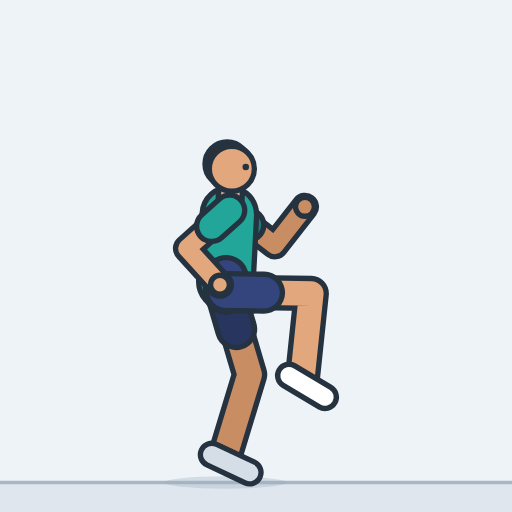
t = 0.00 s
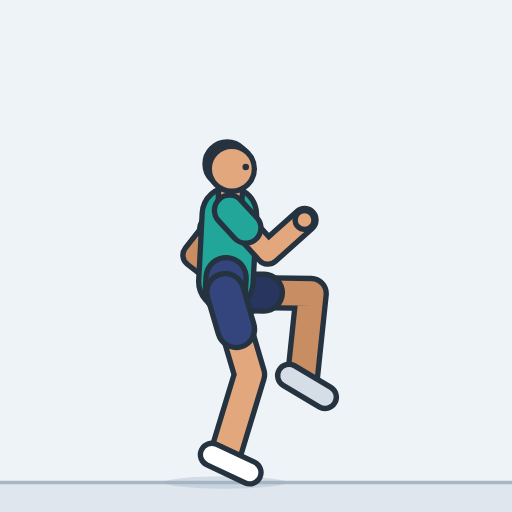
t = 0.40 s
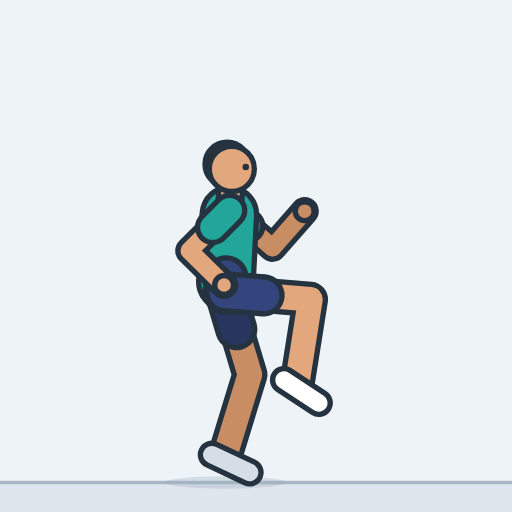
t = 0.79 s
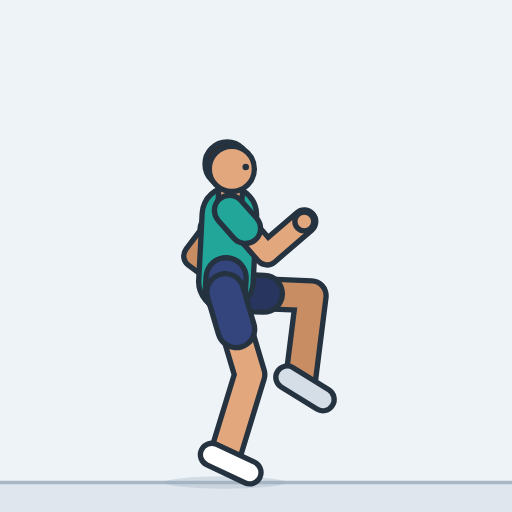
t = 1.21 s
t = 1.60 s: frame unchanged from t = 0.00 s, image omitted
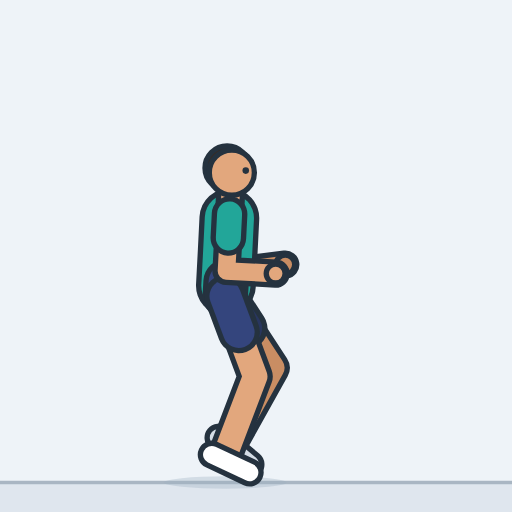
t = 1.84 s

The animated SVG that drew these frames (rendered in a browser with its animation timeline set to each time). Animation: 20 SMIL elements (animate=20); one cycle of 2.40 s, repeats indefinitely.

<svg xmlns="http://www.w3.org/2000/svg" width="260" height="260" viewBox="-108.4 -235.6 250 250" role="img" aria-label="High knees"><style>.s{display:none}@media (prefers-reduced-motion:reduce){.a{display:none}.s{display:inline}}polyline{fill:none;stroke-linecap:round;stroke-linejoin:round}</style><rect x="-108.4" y="-235.6" width="250" height="250" fill="#eef3f8"/><g class="a"><rect x="-108.4" y="0" width="250" height="14.4" fill="#dfe6ee"/><line x1="-108.4" y1="0" x2="141.6" y2="0" stroke="#a9b6c3" stroke-width="1.6"/><ellipse cx="1.6" cy="0" rx="30" ry="3" fill="#9fb0c0" opacity="0.35"></ellipse><defs><polyline id="aarmL" points="3.7,-132.9 25.8,-115.8 40.5,-134.6"><animate attributeName="points" dur="2.4s" repeatCount="indefinite" values="3.7,-132.9 25.8,-115.8 40.5,-134.6;3.7,-132.7 24.4,-114 40.6,-131.6;3.7,-132.1 20.3,-109.7 39.6,-123.9;3.7,-131.3 14.4,-105.6 36.6,-114.7;3.7,-130.7 9.2,-103.4 32.7,-108;3.7,-130.4 7.1,-102.8 30.9,-105.7;3.7,-131.1 7.1,-103.4 30.9,-106.4;3.7,-131.9 7.1,-104.3 30.9,-107.2;3.7,-132.1 3,-104.3 27,-103.7;3.7,-132.7 -8.2,-107.5 13.5,-97.3;3.7,-132.9 -13.5,-111 5.4,-96.3;3.7,-132.7 -11.8,-109.5 8.1,-96.3;3.7,-132.1 -7,-106.3 15.2,-97.2;3.7,-131.3 -0.5,-103.8 23.3,-100.2;3.7,-130.7 5,-102.9 29,-104;3.7,-130.4 7.1,-102.8 30.9,-105.7;3.7,-131.1 7.1,-103.4 30.9,-106.4;3.7,-131.9 7.1,-104.3 30.9,-107.2;3.7,-132.1 11.2,-105.3 34.3,-111.7;3.7,-132.7 21.4,-111.1 40,-126.2;3.7,-132.9 25.8,-115.8 40.5,-134.6;3.7,-132.7 24.4,-114 40.6,-131.6;3.7,-132.1 20.3,-109.7 39.6,-123.9;3.7,-131.3 14.4,-105.6 36.6,-114.7;3.7,-130.7 9.2,-103.4 32.7,-108;3.7,-130.4 7.1,-102.8 30.9,-105.7;3.7,-131.1 7.1,-103.4 30.9,-106.4;3.7,-131.9 7.1,-104.3 30.9,-107.2;3.7,-132.1 3,-104.3 27,-103.7;3.7,-132.7 -8.2,-107.5 13.5,-97.3;3.7,-132.9 -13.5,-111 5.4,-96.3;3.7,-132.7 -11.8,-109.5 8.1,-96.3;3.7,-132.1 -7,-106.3 15.2,-97.2;3.7,-131.3 -0.5,-103.8 23.3,-100.2;3.7,-130.7 5,-102.9 29,-104;3.7,-130.4 7.1,-102.8 30.9,-105.7;3.7,-131.1 7.1,-103.4 30.9,-106.4;3.7,-131.9 7.1,-104.3 30.9,-107.2;3.7,-132.1 11.2,-105.3 34.3,-111.7;3.7,-132.7 21.4,-111.1 40,-126.2;3.7,-132.9 25.8,-115.8 40.5,-134.6;3.7,-132.7 24.4,-114 40.6,-131.6;3.7,-132.1 20.3,-109.7 39.6,-123.9;3.7,-131.3 14.4,-105.6 36.6,-114.7;3.7,-130.7 9.2,-103.4 32.7,-108;3.7,-130.4 7.1,-102.8 30.9,-105.7;3.7,-131.1 7.1,-103.4 30.9,-106.4;3.7,-131.9 7.1,-104.3 30.9,-107.2;3.7,-132.1 3,-104.3 27,-103.7;3.7,-132.7 -8.2,-107.5 13.5,-97.3;3.7,-132.9 -13.5,-111 5.4,-96.3;3.7,-132.7 -11.8,-109.5 8.1,-96.3;3.7,-132.1 -7,-106.3 15.2,-97.2;3.7,-131.3 -0.5,-103.8 23.3,-100.2;3.7,-130.7 5,-102.9 29,-104;3.7,-130.4 7.1,-102.8 30.9,-105.7;3.7,-131.1 7.1,-103.4 30.9,-106.4;3.7,-131.9 7.1,-104.3 30.9,-107.2;3.7,-132.1 11.2,-105.3 34.3,-111.7;3.7,-132.7 21.4,-111.1 40,-126.2;3.7,-132.9 25.8,-115.8 40.5,-134.6"/></polyline><polyline id="asleeveL" points="3.7,-132.9 13,-125.7"><animate attributeName="points" dur="2.4s" repeatCount="indefinite" values="3.7,-132.9 13,-125.7;3.7,-132.7 12.4,-124.8;3.7,-132.1 10.7,-122.7;3.7,-131.3 8.2,-120.5;3.7,-130.7 6,-119.2;3.7,-130.4 5.1,-118.8;3.7,-131.1 5.1,-119.5;3.7,-131.9 5.1,-120.3;3.7,-132.1 3.4,-120.4;3.7,-132.7 -1.3,-122.1;3.7,-132.9 -3.5,-123.7;3.7,-132.7 -2.8,-123;3.7,-132.1 -0.8,-121.3;3.7,-131.3 1.9,-119.7;3.7,-130.7 4.3,-119;3.7,-130.4 5.1,-118.8;3.7,-131.1 5.1,-119.5;3.7,-131.9 5.1,-120.3;3.7,-132.1 6.8,-120.9;3.7,-132.7 11.1,-123.6;3.7,-132.9 13,-125.7;3.7,-132.7 12.4,-124.8;3.7,-132.1 10.7,-122.7;3.7,-131.3 8.2,-120.5;3.7,-130.7 6,-119.2;3.7,-130.4 5.1,-118.8;3.7,-131.1 5.1,-119.5;3.7,-131.9 5.1,-120.3;3.7,-132.1 3.4,-120.4;3.7,-132.7 -1.3,-122.1;3.7,-132.9 -3.5,-123.7;3.7,-132.7 -2.8,-123;3.7,-132.1 -0.8,-121.3;3.7,-131.3 1.9,-119.7;3.7,-130.7 4.3,-119;3.7,-130.4 5.1,-118.8;3.7,-131.1 5.1,-119.5;3.7,-131.9 5.1,-120.3;3.7,-132.1 6.8,-120.9;3.7,-132.7 11.1,-123.6;3.7,-132.9 13,-125.7;3.7,-132.7 12.4,-124.8;3.7,-132.1 10.7,-122.7;3.7,-131.3 8.2,-120.5;3.7,-130.7 6,-119.2;3.7,-130.4 5.1,-118.8;3.7,-131.1 5.1,-119.5;3.7,-131.9 5.1,-120.3;3.7,-132.1 3.4,-120.4;3.7,-132.7 -1.3,-122.1;3.7,-132.9 -3.5,-123.7;3.7,-132.7 -2.8,-123;3.7,-132.1 -0.8,-121.3;3.7,-131.3 1.9,-119.7;3.7,-130.7 4.3,-119;3.7,-130.4 5.1,-118.8;3.7,-131.1 5.1,-119.5;3.7,-131.9 5.1,-120.3;3.7,-132.1 6.8,-120.9;3.7,-132.7 11.1,-123.6;3.7,-132.9 13,-125.7"/></polyline><circle id="ahandL" r="4.6" cx="40.5" cy="-134.6"><animate attributeName="cx" dur="2.4s" repeatCount="indefinite" values="40.5;40.6;39.6;36.6;32.7;30.9;30.9;30.9;27;13.5;5.4;8.1;15.2;23.3;29;30.9;30.9;30.9;34.3;40;40.5;40.6;39.6;36.6;32.7;30.9;30.9;30.9;27;13.5;5.4;8.1;15.2;23.3;29;30.9;30.9;30.9;34.3;40;40.5;40.6;39.6;36.6;32.7;30.9;30.9;30.9;27;13.5;5.4;8.1;15.2;23.3;29;30.9;30.9;30.9;34.3;40;40.5"/><animate attributeName="cy" dur="2.4s" repeatCount="indefinite" values="-134.6;-131.6;-123.9;-114.7;-108;-105.7;-106.4;-107.2;-103.7;-97.3;-96.3;-96.3;-97.2;-100.2;-104;-105.7;-106.4;-107.2;-111.7;-126.2;-134.6;-131.6;-123.9;-114.7;-108;-105.7;-106.4;-107.2;-103.7;-97.3;-96.3;-96.3;-97.2;-100.2;-104;-105.7;-106.4;-107.2;-111.7;-126.2;-134.6;-131.6;-123.9;-114.7;-108;-105.7;-106.4;-107.2;-103.7;-97.3;-96.3;-96.3;-97.2;-100.2;-104;-105.7;-106.4;-107.2;-111.7;-126.2;-134.6"/></circle><polyline id="alegL" points="1.6,-93 13.5,-52.7 1.6,-13.5"><animate attributeName="points" dur="2.4s" repeatCount="indefinite" values="1.6,-93 13.5,-52.7 1.6,-13.5;1.6,-92.8 13.9,-52.6 1.6,-13.5;1.6,-92.1 14.8,-52.3 1.6,-13.5;1.6,-91.4 15.9,-51.9 1.6,-13.5;1.6,-90.7 16.8,-51.6 1.6,-13.5;1.6,-90.5 17.1,-51.5 1.6,-13.5;1.6,-91.1 24.5,-56 4.6,-20.2;1.6,-92 30.9,-61.9 9.4,-27;1.6,-92.2 27,-58.8 8.2,-22.4;1.6,-92.7 35.9,-68.5 26.3,-28.6;1.6,-93 43.6,-92.3 39.3,-51.5;1.6,-92.8 43.3,-87.9 35.7,-47.7;1.6,-92.1 40.5,-76.3 26.3,-37.8;1.6,-91.4 32.5,-62.9 14.6,-26.1;1.6,-90.7 22.3,-54.2 5.2,-16.9;1.6,-90.5 17.1,-51.5 1.6,-13.5;1.6,-91.1 16.2,-51.8 1.6,-13.5;1.6,-92 15.1,-52.2 1.6,-13.5;1.6,-92.2 14.8,-52.3 1.6,-13.5;1.6,-92.7 13.9,-52.6 1.6,-13.5;1.6,-93 13.5,-52.7 1.6,-13.5;1.6,-92.8 13.9,-52.6 1.6,-13.5;1.6,-92.1 14.8,-52.3 1.6,-13.5;1.6,-91.4 15.9,-51.9 1.6,-13.5;1.6,-90.7 16.8,-51.6 1.6,-13.5;1.6,-90.5 17.1,-51.5 1.6,-13.5;1.6,-91.1 24.5,-56 4.6,-20.2;1.6,-92 30.9,-61.9 9.4,-27;1.6,-92.2 27,-58.8 8.2,-22.4;1.6,-92.7 35.9,-68.5 26.3,-28.6;1.6,-93 43.6,-92.3 39.3,-51.5;1.6,-92.8 43.3,-87.9 35.7,-47.7;1.6,-92.1 40.5,-76.3 26.3,-37.8;1.6,-91.4 32.5,-62.9 14.6,-26.1;1.6,-90.7 22.3,-54.2 5.2,-16.9;1.6,-90.5 17.1,-51.5 1.6,-13.5;1.6,-91.1 16.2,-51.8 1.6,-13.5;1.6,-92 15.1,-52.2 1.6,-13.5;1.6,-92.2 14.8,-52.3 1.6,-13.5;1.6,-92.7 13.9,-52.6 1.6,-13.5;1.6,-93 13.5,-52.7 1.6,-13.5;1.6,-92.8 13.9,-52.6 1.6,-13.5;1.6,-92.1 14.8,-52.3 1.6,-13.5;1.6,-91.4 15.9,-51.9 1.6,-13.5;1.6,-90.7 16.8,-51.6 1.6,-13.5;1.6,-90.5 17.1,-51.5 1.6,-13.5;1.6,-91.1 24.5,-56 4.6,-20.2;1.6,-92 30.9,-61.9 9.4,-27;1.6,-92.2 27,-58.8 8.2,-22.4;1.6,-92.7 35.9,-68.5 26.3,-28.6;1.6,-93 43.6,-92.3 39.3,-51.5;1.6,-92.8 43.3,-87.9 35.7,-47.7;1.6,-92.1 40.5,-76.3 26.3,-37.8;1.6,-91.4 32.5,-62.9 14.6,-26.1;1.6,-90.7 22.3,-54.2 5.2,-16.9;1.6,-90.5 17.1,-51.5 1.6,-13.5;1.6,-91.1 16.2,-51.8 1.6,-13.5;1.6,-92 15.1,-52.2 1.6,-13.5;1.6,-92.2 14.8,-52.3 1.6,-13.5;1.6,-92.7 13.9,-52.6 1.6,-13.5;1.6,-93 13.5,-52.7 1.6,-13.5"/></polyline><polyline id="ashortsL" points="1.6,-93 6.9,-74.9"><animate attributeName="points" dur="2.4s" repeatCount="indefinite" values="1.6,-93 6.9,-74.9;1.6,-92.8 7.1,-74.7;1.6,-92.1 7.6,-74.2;1.6,-91.4 8,-73.6;1.6,-90.7 8.4,-73.1;1.6,-90.5 8.6,-72.9;1.6,-91.1 11.9,-75.3;1.6,-92 14.8,-78.4;1.6,-92.2 13,-77.2;1.6,-92.7 17,-81.8;1.6,-93 20.5,-92.7;1.6,-92.8 20.4,-90.6;1.6,-92.1 19.1,-85;1.6,-91.4 15.5,-78.6;1.6,-90.7 10.9,-74.3;1.6,-90.5 8.6,-72.9;1.6,-91.1 8.2,-73.4;1.6,-92 7.7,-74.1;1.6,-92.2 7.5,-74.2;1.6,-92.7 7.2,-74.7;1.6,-93 6.9,-74.9;1.6,-92.8 7.1,-74.7;1.6,-92.1 7.6,-74.2;1.6,-91.4 8,-73.6;1.6,-90.7 8.4,-73.1;1.6,-90.5 8.6,-72.9;1.6,-91.1 11.9,-75.3;1.6,-92 14.8,-78.4;1.6,-92.2 13,-77.2;1.6,-92.7 17,-81.8;1.6,-93 20.5,-92.7;1.6,-92.8 20.4,-90.6;1.6,-92.1 19.1,-85;1.6,-91.4 15.5,-78.6;1.6,-90.7 10.9,-74.3;1.6,-90.5 8.6,-72.9;1.6,-91.1 8.2,-73.4;1.6,-92 7.7,-74.1;1.6,-92.2 7.5,-74.2;1.6,-92.7 7.2,-74.7;1.6,-93 6.9,-74.9;1.6,-92.8 7.1,-74.7;1.6,-92.1 7.6,-74.2;1.6,-91.4 8,-73.6;1.6,-90.7 8.4,-73.1;1.6,-90.5 8.6,-72.9;1.6,-91.1 11.9,-75.3;1.6,-92 14.8,-78.4;1.6,-92.2 13,-77.2;1.6,-92.7 17,-81.8;1.6,-93 20.5,-92.7;1.6,-92.8 20.4,-90.6;1.6,-92.1 19.1,-85;1.6,-91.4 15.5,-78.6;1.6,-90.7 10.9,-74.3;1.6,-90.5 8.6,-72.9;1.6,-91.1 8.2,-73.4;1.6,-92 7.7,-74.1;1.6,-92.2 7.5,-74.2;1.6,-92.7 7.2,-74.7;1.6,-93 6.9,-74.9"/></polyline><polyline id="afootL" points="-5,-13.6 13.5,-4.9"><animate attributeName="points" dur="2.4s" repeatCount="indefinite" values="-5,-13.6 13.5,-4.9;-5,-13.6 13.5,-4.9;-5,-13.6 13.5,-4.9;-5,-13.6 13.5,-4.9;-5,-13.6 13.5,-4.9;-5,-13.6 13.5,-4.9;-1.7,-21.9 13.9,-8.8;3.9,-30.8 14.4,-13.2;2.2,-25.2 15.5,-9.6;19.8,-29.5 37,-18.6;32.7,-52.2 50.3,-41.7;29.2,-48.8 46,-37.2;19.9,-39.4 35.9,-26.7;8.1,-27.1 25.1,-15.7;-1.4,-17.2 16.7,-7.9;-5,-13.6 13.5,-4.9;-5,-13.6 13.5,-4.9;-5,-13.6 13.5,-4.9;-5,-13.6 13.5,-4.9;-5,-13.6 13.5,-4.9;-5,-13.6 13.5,-4.9;-5,-13.6 13.5,-4.9;-5,-13.6 13.5,-4.9;-5,-13.6 13.5,-4.9;-5,-13.6 13.5,-4.9;-5,-13.6 13.5,-4.9;-1.7,-21.9 13.9,-8.8;3.9,-30.8 14.4,-13.2;2.2,-25.2 15.5,-9.6;19.8,-29.5 37,-18.6;32.7,-52.2 50.3,-41.7;29.2,-48.8 46,-37.2;19.9,-39.4 35.9,-26.7;8.1,-27.1 25.1,-15.7;-1.4,-17.2 16.7,-7.9;-5,-13.6 13.5,-4.9;-5,-13.6 13.5,-4.9;-5,-13.6 13.5,-4.9;-5,-13.6 13.5,-4.9;-5,-13.6 13.5,-4.9;-5,-13.6 13.5,-4.9;-5,-13.6 13.5,-4.9;-5,-13.6 13.5,-4.9;-5,-13.6 13.5,-4.9;-5,-13.6 13.5,-4.9;-5,-13.6 13.5,-4.9;-1.7,-21.9 13.9,-8.8;3.9,-30.8 14.4,-13.2;2.2,-25.2 15.5,-9.6;19.8,-29.5 37,-18.6;32.7,-52.2 50.3,-41.7;29.2,-48.8 46,-37.2;19.9,-39.4 35.9,-26.7;8.1,-27.1 25.1,-15.7;-1.4,-17.2 16.7,-7.9;-5,-13.6 13.5,-4.9;-5,-13.6 13.5,-4.9;-5,-13.6 13.5,-4.9;-5,-13.6 13.5,-4.9;-5,-13.6 13.5,-4.9;-5,-13.6 13.5,-4.9"/></polyline><polyline id="atorso" points="1.9,-98 2.8,-115 3.6,-130.9"><animate attributeName="points" dur="2.4s" repeatCount="indefinite" values="1.9,-98 2.8,-115 3.6,-130.9;1.9,-97.8 2.8,-114.7 3.6,-130.7;1.9,-97.1 2.8,-114.1 3.6,-130.1;1.9,-96.4 2.8,-113.3 3.6,-129.3;1.9,-95.7 2.8,-112.7 3.6,-128.7;1.9,-95.5 2.8,-112.5 3.6,-128.4;1.9,-96.1 2.8,-113.1 3.6,-129.1;1.9,-97 2.8,-113.9 3.6,-129.9;1.9,-97.2 2.8,-114.2 3.6,-130.1;1.9,-97.7 2.8,-114.7 3.6,-130.7;1.9,-98 2.8,-115 3.6,-130.9;1.9,-97.8 2.8,-114.7 3.6,-130.7;1.9,-97.1 2.8,-114.1 3.6,-130.1;1.9,-96.4 2.8,-113.3 3.6,-129.3;1.9,-95.7 2.8,-112.7 3.6,-128.7;1.9,-95.5 2.8,-112.5 3.6,-128.4;1.9,-96.1 2.8,-113.1 3.6,-129.1;1.9,-97 2.8,-113.9 3.6,-129.9;1.9,-97.2 2.8,-114.2 3.6,-130.1;1.9,-97.7 2.8,-114.7 3.6,-130.7;1.9,-98 2.8,-115 3.6,-130.9;1.9,-97.8 2.8,-114.7 3.6,-130.7;1.9,-97.1 2.8,-114.1 3.6,-130.1;1.9,-96.4 2.8,-113.3 3.6,-129.3;1.9,-95.7 2.8,-112.7 3.6,-128.7;1.9,-95.5 2.8,-112.5 3.6,-128.4;1.9,-96.1 2.8,-113.1 3.6,-129.1;1.9,-97 2.8,-113.9 3.6,-129.9;1.9,-97.2 2.8,-114.2 3.6,-130.1;1.9,-97.7 2.8,-114.7 3.6,-130.7;1.9,-98 2.8,-115 3.6,-130.9;1.9,-97.8 2.8,-114.7 3.6,-130.7;1.9,-97.1 2.8,-114.1 3.6,-130.1;1.9,-96.4 2.8,-113.3 3.6,-129.3;1.9,-95.7 2.8,-112.7 3.6,-128.7;1.9,-95.5 2.8,-112.5 3.6,-128.4;1.9,-96.1 2.8,-113.1 3.6,-129.1;1.9,-97 2.8,-113.9 3.6,-129.9;1.9,-97.2 2.8,-114.2 3.6,-130.1;1.9,-97.7 2.8,-114.7 3.6,-130.7;1.9,-98 2.8,-115 3.6,-130.9;1.9,-97.8 2.8,-114.7 3.6,-130.7;1.9,-97.1 2.8,-114.1 3.6,-130.1;1.9,-96.4 2.8,-113.3 3.6,-129.3;1.9,-95.7 2.8,-112.7 3.6,-128.7;1.9,-95.5 2.8,-112.5 3.6,-128.4;1.9,-96.1 2.8,-113.1 3.6,-129.1;1.9,-97 2.8,-113.9 3.6,-129.9;1.9,-97.2 2.8,-114.2 3.6,-130.1;1.9,-97.7 2.8,-114.7 3.6,-130.7;1.9,-98 2.8,-115 3.6,-130.9;1.9,-97.8 2.8,-114.7 3.6,-130.7;1.9,-97.1 2.8,-114.1 3.6,-130.1;1.9,-96.4 2.8,-113.3 3.6,-129.3;1.9,-95.7 2.8,-112.7 3.6,-128.7;1.9,-95.5 2.8,-112.5 3.6,-128.4;1.9,-96.1 2.8,-113.1 3.6,-129.1;1.9,-97 2.8,-113.9 3.6,-129.9;1.9,-97.2 2.8,-114.2 3.6,-130.1;1.9,-97.7 2.8,-114.7 3.6,-130.7;1.9,-98 2.8,-115 3.6,-130.9"/></polyline><polyline id="apelvis" points="1.6,-93 2,-100 1.6,-93"><animate attributeName="points" dur="2.4s" repeatCount="indefinite" values="1.6,-93 2,-100 1.6,-93;1.6,-92.8 2,-99.8 1.6,-92.8;1.6,-92.1 2,-99.1 1.6,-92.1;1.6,-91.4 2,-98.4 1.6,-91.4;1.6,-90.7 2,-97.7 1.6,-90.7;1.6,-90.5 2,-97.5 1.6,-90.5;1.6,-91.1 2,-98.1 1.6,-91.1;1.6,-92 2,-99 1.6,-92;1.6,-92.2 2,-99.2 1.6,-92.2;1.6,-92.7 2,-99.7 1.6,-92.7;1.6,-93 2,-100 1.6,-93;1.6,-92.8 2,-99.8 1.6,-92.8;1.6,-92.1 2,-99.1 1.6,-92.1;1.6,-91.4 2,-98.4 1.6,-91.4;1.6,-90.7 2,-97.7 1.6,-90.7;1.6,-90.5 2,-97.5 1.6,-90.5;1.6,-91.1 2,-98.1 1.6,-91.1;1.6,-92 2,-99 1.6,-92;1.6,-92.2 2,-99.2 1.6,-92.2;1.6,-92.7 2,-99.7 1.6,-92.7;1.6,-93 2,-100 1.6,-93;1.6,-92.8 2,-99.8 1.6,-92.8;1.6,-92.1 2,-99.1 1.6,-92.1;1.6,-91.4 2,-98.4 1.6,-91.4;1.6,-90.7 2,-97.7 1.6,-90.7;1.6,-90.5 2,-97.5 1.6,-90.5;1.6,-91.1 2,-98.1 1.6,-91.1;1.6,-92 2,-99 1.6,-92;1.6,-92.2 2,-99.2 1.6,-92.2;1.6,-92.7 2,-99.7 1.6,-92.7;1.6,-93 2,-100 1.6,-93;1.6,-92.8 2,-99.8 1.6,-92.8;1.6,-92.1 2,-99.1 1.6,-92.1;1.6,-91.4 2,-98.4 1.6,-91.4;1.6,-90.7 2,-97.7 1.6,-90.7;1.6,-90.5 2,-97.5 1.6,-90.5;1.6,-91.1 2,-98.1 1.6,-91.1;1.6,-92 2,-99 1.6,-92;1.6,-92.2 2,-99.2 1.6,-92.2;1.6,-92.7 2,-99.7 1.6,-92.7;1.6,-93 2,-100 1.6,-93;1.6,-92.8 2,-99.8 1.6,-92.8;1.6,-92.1 2,-99.1 1.6,-92.1;1.6,-91.4 2,-98.4 1.6,-91.4;1.6,-90.7 2,-97.7 1.6,-90.7;1.6,-90.5 2,-97.5 1.6,-90.5;1.6,-91.1 2,-98.1 1.6,-91.1;1.6,-92 2,-99 1.6,-92;1.6,-92.2 2,-99.2 1.6,-92.2;1.6,-92.7 2,-99.7 1.6,-92.7;1.6,-93 2,-100 1.6,-93;1.6,-92.8 2,-99.8 1.6,-92.8;1.6,-92.1 2,-99.1 1.6,-92.1;1.6,-91.4 2,-98.4 1.6,-91.4;1.6,-90.7 2,-97.7 1.6,-90.7;1.6,-90.5 2,-97.5 1.6,-90.5;1.6,-91.1 2,-98.1 1.6,-91.1;1.6,-92 2,-99 1.6,-92;1.6,-92.2 2,-99.2 1.6,-92.2;1.6,-92.7 2,-99.7 1.6,-92.7;1.6,-93 2,-100 1.6,-93"/></polyline><polyline id="aneck" points="3.8,-134.9 4.3,-144.9"><animate attributeName="points" dur="2.4s" repeatCount="indefinite" values="3.8,-134.9 4.3,-144.9;3.8,-134.7 4.3,-144.7;3.8,-134.1 4.3,-144.1;3.8,-133.3 4.3,-143.3;3.8,-132.7 4.3,-142.7;3.8,-132.4 4.3,-142.4;3.8,-133.1 4.3,-143.1;3.8,-133.9 4.3,-143.9;3.8,-134.1 4.3,-144.1;3.8,-134.7 4.3,-144.6;3.8,-134.9 4.3,-144.9;3.8,-134.7 4.3,-144.7;3.8,-134.1 4.3,-144.1;3.8,-133.3 4.3,-143.3;3.8,-132.7 4.3,-142.7;3.8,-132.4 4.3,-142.4;3.8,-133.1 4.3,-143.1;3.8,-133.9 4.3,-143.9;3.8,-134.1 4.3,-144.1;3.8,-134.7 4.3,-144.6;3.8,-134.9 4.3,-144.9;3.8,-134.7 4.3,-144.7;3.8,-134.1 4.3,-144.1;3.8,-133.3 4.3,-143.3;3.8,-132.7 4.3,-142.7;3.8,-132.4 4.3,-142.4;3.8,-133.1 4.3,-143.1;3.8,-133.9 4.3,-143.9;3.8,-134.1 4.3,-144.1;3.8,-134.7 4.3,-144.6;3.8,-134.9 4.3,-144.9;3.8,-134.7 4.3,-144.7;3.8,-134.1 4.3,-144.1;3.8,-133.3 4.3,-143.3;3.8,-132.7 4.3,-142.7;3.8,-132.4 4.3,-142.4;3.8,-133.1 4.3,-143.1;3.8,-133.9 4.3,-143.9;3.8,-134.1 4.3,-144.1;3.8,-134.7 4.3,-144.6;3.8,-134.9 4.3,-144.9;3.8,-134.7 4.3,-144.7;3.8,-134.1 4.3,-144.1;3.8,-133.3 4.3,-143.3;3.8,-132.7 4.3,-142.7;3.8,-132.4 4.3,-142.4;3.8,-133.1 4.3,-143.1;3.8,-133.9 4.3,-143.9;3.8,-134.1 4.3,-144.1;3.8,-134.7 4.3,-144.6;3.8,-134.9 4.3,-144.9;3.8,-134.7 4.3,-144.7;3.8,-134.1 4.3,-144.1;3.8,-133.3 4.3,-143.3;3.8,-132.7 4.3,-142.7;3.8,-132.4 4.3,-142.4;3.8,-133.1 4.3,-143.1;3.8,-133.9 4.3,-143.9;3.8,-134.1 4.3,-144.1;3.8,-134.7 4.3,-144.6;3.8,-134.9 4.3,-144.9"/></polyline><circle id="ahair" r="10.8" cx="2.5" cy="-155.5"><animate attributeName="cy" dur="2.4s" repeatCount="indefinite" values="-155.5;-155.3;-154.6;-153.9;-153.2;-153;-153.6;-154.5;-154.7;-155.2;-155.5;-155.3;-154.6;-153.9;-153.2;-153;-153.6;-154.5;-154.7;-155.2;-155.5;-155.3;-154.6;-153.9;-153.2;-153;-153.6;-154.5;-154.7;-155.2;-155.5;-155.3;-154.6;-153.9;-153.2;-153;-153.6;-154.5;-154.7;-155.2;-155.5;-155.3;-154.6;-153.9;-153.2;-153;-153.6;-154.5;-154.7;-155.2;-155.5;-155.3;-154.6;-153.9;-153.2;-153;-153.6;-154.5;-154.7;-155.2;-155.5"/></circle><circle id="ahead" r="11" cx="4.8" cy="-153.2"><animate attributeName="cy" dur="2.4s" repeatCount="indefinite" values="-153.2;-152.9;-152.3;-151.5;-150.9;-150.7;-151.3;-152.1;-152.4;-152.9;-153.2;-152.9;-152.3;-151.5;-150.9;-150.7;-151.3;-152.1;-152.4;-152.9;-153.2;-152.9;-152.3;-151.5;-150.9;-150.7;-151.3;-152.1;-152.4;-152.9;-153.2;-152.9;-152.3;-151.5;-150.9;-150.7;-151.3;-152.1;-152.4;-152.9;-153.2;-152.9;-152.3;-151.5;-150.9;-150.7;-151.3;-152.1;-152.4;-152.9;-153.2;-152.9;-152.3;-151.5;-150.9;-150.7;-151.3;-152.1;-152.4;-152.9;-153.2"/></circle><circle id="aeyeR" r="1.6" cx="11.6" cy="-154.1"><animate attributeName="cy" dur="2.4s" repeatCount="indefinite" values="-154.1;-153.9;-153.3;-152.5;-151.9;-151.6;-152.3;-153.1;-153.3;-153.8;-154.1;-153.9;-153.3;-152.5;-151.9;-151.6;-152.3;-153.1;-153.3;-153.8;-154.1;-153.9;-153.3;-152.5;-151.9;-151.6;-152.3;-153.1;-153.3;-153.8;-154.1;-153.9;-153.3;-152.5;-151.9;-151.6;-152.3;-153.1;-153.3;-153.8;-154.1;-153.9;-153.3;-152.5;-151.9;-151.6;-152.3;-153.1;-153.3;-153.8;-154.1;-153.9;-153.3;-152.5;-151.9;-151.6;-152.3;-153.1;-153.3;-153.8;-154.1"/></circle><polyline id="alegR" points="1.6,-93 43.6,-92.3 39.3,-51.5"><animate attributeName="points" dur="2.4s" repeatCount="indefinite" values="1.6,-93 43.6,-92.3 39.3,-51.5;1.6,-92.8 43.3,-87.9 35.7,-47.7;1.6,-92.1 40.5,-76.3 26.3,-37.8;1.6,-91.4 32.5,-62.9 14.6,-26.1;1.6,-90.7 22.3,-54.2 5.2,-16.9;1.6,-90.5 17.1,-51.5 1.6,-13.5;1.6,-91.1 16.2,-51.8 1.6,-13.5;1.6,-92 15.1,-52.2 1.6,-13.5;1.6,-92.2 14.8,-52.3 1.6,-13.5;1.6,-92.7 13.9,-52.6 1.6,-13.5;1.6,-93 13.5,-52.7 1.6,-13.5;1.6,-92.8 13.9,-52.6 1.6,-13.5;1.6,-92.1 14.8,-52.3 1.6,-13.5;1.6,-91.4 15.9,-51.9 1.6,-13.5;1.6,-90.7 16.8,-51.6 1.6,-13.5;1.6,-90.5 17.1,-51.5 1.6,-13.5;1.6,-91.1 24.5,-56 4.6,-20.2;1.6,-92 30.9,-61.9 9.4,-27;1.6,-92.2 34.1,-65.6 13.8,-29.9;1.6,-92.7 41.9,-80.8 29.2,-41.8;1.6,-93 43.6,-92.3 39.3,-51.5;1.6,-92.8 43.3,-87.9 35.7,-47.7;1.6,-92.1 40.5,-76.3 26.3,-37.8;1.6,-91.4 32.5,-62.9 14.6,-26.1;1.6,-90.7 22.3,-54.2 5.2,-16.9;1.6,-90.5 17.1,-51.5 1.6,-13.5;1.6,-91.1 16.2,-51.8 1.6,-13.5;1.6,-92 15.1,-52.2 1.6,-13.5;1.6,-92.2 14.8,-52.3 1.6,-13.5;1.6,-92.7 13.9,-52.6 1.6,-13.5;1.6,-93 13.5,-52.7 1.6,-13.5;1.6,-92.8 13.9,-52.6 1.6,-13.5;1.6,-92.1 14.8,-52.3 1.6,-13.5;1.6,-91.4 15.9,-51.9 1.6,-13.5;1.6,-90.7 16.8,-51.6 1.6,-13.5;1.6,-90.5 17.1,-51.5 1.6,-13.5;1.6,-91.1 24.5,-56 4.6,-20.2;1.6,-92 30.9,-61.9 9.4,-27;1.6,-92.2 34.1,-65.6 13.8,-29.9;1.6,-92.7 41.9,-80.8 29.2,-41.8;1.6,-93 43.6,-92.3 39.3,-51.5;1.6,-92.8 43.3,-87.9 35.7,-47.7;1.6,-92.1 40.5,-76.3 26.3,-37.8;1.6,-91.4 32.5,-62.9 14.6,-26.1;1.6,-90.7 22.3,-54.2 5.2,-16.9;1.6,-90.5 17.1,-51.5 1.6,-13.5;1.6,-91.1 16.2,-51.8 1.6,-13.5;1.6,-92 15.1,-52.2 1.6,-13.5;1.6,-92.2 14.8,-52.3 1.6,-13.5;1.6,-92.7 13.9,-52.6 1.6,-13.5;1.6,-93 13.5,-52.7 1.6,-13.5;1.6,-92.8 13.9,-52.6 1.6,-13.5;1.6,-92.1 14.8,-52.3 1.6,-13.5;1.6,-91.4 15.9,-51.9 1.6,-13.5;1.6,-90.7 16.8,-51.6 1.6,-13.5;1.6,-90.5 17.1,-51.5 1.6,-13.5;1.6,-91.1 24.5,-56 4.6,-20.2;1.6,-92 30.9,-61.9 9.4,-27;1.6,-92.2 34.1,-65.6 13.8,-29.9;1.6,-92.7 41.9,-80.8 29.2,-41.8;1.6,-93 43.6,-92.3 39.3,-51.5"/></polyline><polyline id="ashortsR" points="1.6,-93 20.5,-92.7"><animate attributeName="points" dur="2.4s" repeatCount="indefinite" values="1.6,-93 20.5,-92.7;1.6,-92.8 20.4,-90.6;1.6,-92.1 19.1,-85;1.6,-91.4 15.5,-78.6;1.6,-90.7 10.9,-74.3;1.6,-90.5 8.6,-72.9;1.6,-91.1 8.2,-73.4;1.6,-92 7.7,-74.1;1.6,-92.2 7.5,-74.2;1.6,-92.7 7.2,-74.7;1.6,-93 6.9,-74.9;1.6,-92.8 7.1,-74.7;1.6,-92.1 7.6,-74.2;1.6,-91.4 8,-73.6;1.6,-90.7 8.4,-73.1;1.6,-90.5 8.6,-72.9;1.6,-91.1 11.9,-75.3;1.6,-92 14.8,-78.4;1.6,-92.2 16.2,-80.2;1.6,-92.7 19.7,-87.4;1.6,-93 20.5,-92.7;1.6,-92.8 20.4,-90.6;1.6,-92.1 19.1,-85;1.6,-91.4 15.5,-78.6;1.6,-90.7 10.9,-74.3;1.6,-90.5 8.6,-72.9;1.6,-91.1 8.2,-73.4;1.6,-92 7.7,-74.1;1.6,-92.2 7.5,-74.2;1.6,-92.7 7.2,-74.7;1.6,-93 6.9,-74.9;1.6,-92.8 7.1,-74.7;1.6,-92.1 7.6,-74.2;1.6,-91.4 8,-73.6;1.6,-90.7 8.4,-73.1;1.6,-90.5 8.6,-72.9;1.6,-91.1 11.9,-75.3;1.6,-92 14.8,-78.4;1.6,-92.2 16.2,-80.2;1.6,-92.7 19.7,-87.4;1.6,-93 20.5,-92.7;1.6,-92.8 20.4,-90.6;1.6,-92.1 19.1,-85;1.6,-91.4 15.5,-78.6;1.6,-90.7 10.9,-74.3;1.6,-90.5 8.6,-72.9;1.6,-91.1 8.2,-73.4;1.6,-92 7.7,-74.1;1.6,-92.2 7.5,-74.2;1.6,-92.7 7.2,-74.7;1.6,-93 6.9,-74.9;1.6,-92.8 7.1,-74.7;1.6,-92.1 7.6,-74.2;1.6,-91.4 8,-73.6;1.6,-90.7 8.4,-73.1;1.6,-90.5 8.6,-72.9;1.6,-91.1 11.9,-75.3;1.6,-92 14.8,-78.4;1.6,-92.2 16.2,-80.2;1.6,-92.7 19.7,-87.4;1.6,-93 20.5,-92.7"/></polyline><polyline id="afootR" points="32.7,-52.2 50.3,-41.7"><animate attributeName="points" dur="2.4s" repeatCount="indefinite" values="32.7,-52.2 50.3,-41.7;29.2,-48.8 46,-37.2;19.9,-39.4 35.9,-26.7;8.1,-27.1 25.1,-15.7;-1.4,-17.2 16.7,-7.9;-5,-13.6 13.5,-4.9;-5,-13.6 13.5,-4.9;-5,-13.6 13.5,-4.9;-5,-13.6 13.5,-4.9;-5,-13.6 13.5,-4.9;-5,-13.6 13.5,-4.9;-5,-13.6 13.5,-4.9;-5,-13.6 13.5,-4.9;-5,-13.6 13.5,-4.9;-5,-13.6 13.5,-4.9;-5,-13.6 13.5,-4.9;-1.7,-21.9 13.9,-8.8;3.9,-30.8 14.4,-13.2;8,-33.1 20.1,-16.7;22.8,-43.7 38.3,-30.3;32.7,-52.2 50.3,-41.7;29.2,-48.8 46,-37.2;19.9,-39.4 35.9,-26.7;8.1,-27.1 25.1,-15.7;-1.4,-17.2 16.7,-7.9;-5,-13.6 13.5,-4.9;-5,-13.6 13.5,-4.9;-5,-13.6 13.5,-4.9;-5,-13.6 13.5,-4.9;-5,-13.6 13.5,-4.9;-5,-13.6 13.5,-4.9;-5,-13.6 13.5,-4.9;-5,-13.6 13.5,-4.9;-5,-13.6 13.5,-4.9;-5,-13.6 13.5,-4.9;-5,-13.6 13.5,-4.9;-1.7,-21.9 13.9,-8.8;3.9,-30.8 14.4,-13.2;8,-33.1 20.1,-16.7;22.8,-43.7 38.3,-30.3;32.7,-52.2 50.3,-41.7;29.2,-48.8 46,-37.2;19.9,-39.4 35.9,-26.7;8.1,-27.1 25.1,-15.7;-1.4,-17.2 16.7,-7.9;-5,-13.6 13.5,-4.9;-5,-13.6 13.5,-4.9;-5,-13.6 13.5,-4.9;-5,-13.6 13.5,-4.9;-5,-13.6 13.5,-4.9;-5,-13.6 13.5,-4.9;-5,-13.6 13.5,-4.9;-5,-13.6 13.5,-4.9;-5,-13.6 13.5,-4.9;-5,-13.6 13.5,-4.9;-5,-13.6 13.5,-4.9;-1.7,-21.9 13.9,-8.8;3.9,-30.8 14.4,-13.2;8,-33.1 20.1,-16.7;22.8,-43.7 38.3,-30.3;32.7,-52.2 50.3,-41.7"/></polyline><polyline id="aarmR" points="3.7,-132.9 -17.1,-114.3 -1,-96.6"><animate attributeName="points" dur="2.4s" repeatCount="indefinite" values="3.7,-132.9 -17.1,-114.3 -1,-96.6;3.7,-132.7 -15.6,-112.6 1.7,-96.1;3.7,-132.1 -11.3,-108.6 8.9,-95.8;3.7,-131.3 -5.2,-104.9 17.6,-97.3;3.7,-130.7 0.1,-103.1 24,-100;3.7,-130.4 2.2,-102.6 26.2,-101.4;3.7,-131.1 2.2,-103.3 26.2,-102;3.7,-131.9 2.2,-104.1 26.2,-102.9;3.7,-132.1 6.4,-104.4 30.3,-106.7;3.7,-132.7 17.4,-108.4 38.3,-120;3.7,-132.9 22.4,-112.2 40.3,-128.2;3.7,-132.7 20.8,-110.7 39.8,-125.3;3.7,-132.1 16.2,-107.1 37.7,-117.8;3.7,-131.3 9.8,-104.1 33.2,-109.3;3.7,-130.7 4.3,-102.8 28.3,-103.4;3.7,-130.4 2.2,-102.6 26.2,-101.4;3.7,-131.1 2.2,-103.3 26.2,-102;3.7,-131.9 2.2,-104.1 26.2,-102.9;3.7,-132.1 -1.9,-104.8 21.7,-100.1;3.7,-132.7 -12.5,-109.9 7.1,-96.1;3.7,-132.9 -17.1,-114.3 -1,-96.6;3.7,-132.7 -15.6,-112.6 1.7,-96.1;3.7,-132.1 -11.3,-108.6 8.9,-95.8;3.7,-131.3 -5.2,-104.9 17.6,-97.3;3.7,-130.7 0.1,-103.1 24,-100;3.7,-130.4 2.2,-102.6 26.2,-101.4;3.7,-131.1 2.2,-103.3 26.2,-102;3.7,-131.9 2.2,-104.1 26.2,-102.9;3.7,-132.1 6.4,-104.4 30.3,-106.7;3.7,-132.7 17.4,-108.4 38.3,-120;3.7,-132.9 22.4,-112.2 40.3,-128.2;3.7,-132.7 20.8,-110.7 39.8,-125.3;3.7,-132.1 16.2,-107.1 37.7,-117.8;3.7,-131.3 9.8,-104.1 33.2,-109.3;3.7,-130.7 4.3,-102.8 28.3,-103.4;3.7,-130.4 2.2,-102.6 26.2,-101.4;3.7,-131.1 2.2,-103.3 26.2,-102;3.7,-131.9 2.2,-104.1 26.2,-102.9;3.7,-132.1 -1.9,-104.8 21.7,-100.1;3.7,-132.7 -12.5,-109.9 7.1,-96.1;3.7,-132.9 -17.1,-114.3 -1,-96.6;3.7,-132.7 -15.6,-112.6 1.7,-96.1;3.7,-132.1 -11.3,-108.6 8.9,-95.8;3.7,-131.3 -5.2,-104.9 17.6,-97.3;3.7,-130.7 0.1,-103.1 24,-100;3.7,-130.4 2.2,-102.6 26.2,-101.4;3.7,-131.1 2.2,-103.3 26.2,-102;3.7,-131.9 2.2,-104.1 26.2,-102.9;3.7,-132.1 6.4,-104.4 30.3,-106.7;3.7,-132.7 17.4,-108.4 38.3,-120;3.7,-132.9 22.4,-112.2 40.3,-128.2;3.7,-132.7 20.8,-110.7 39.8,-125.3;3.7,-132.1 16.2,-107.1 37.7,-117.8;3.7,-131.3 9.8,-104.1 33.2,-109.3;3.7,-130.7 4.3,-102.8 28.3,-103.4;3.7,-130.4 2.2,-102.6 26.2,-101.4;3.7,-131.1 2.2,-103.3 26.2,-102;3.7,-131.9 2.2,-104.1 26.2,-102.9;3.7,-132.1 -1.9,-104.8 21.7,-100.1;3.7,-132.7 -12.5,-109.9 7.1,-96.1;3.7,-132.9 -17.1,-114.3 -1,-96.6"/></polyline><polyline id="asleeveR" points="3.7,-132.9 -5,-125.1"><animate attributeName="points" dur="2.4s" repeatCount="indefinite" values="3.7,-132.9 -5,-125.1;3.7,-132.7 -4.4,-124.3;3.7,-132.1 -2.6,-122.2;3.7,-131.3 0,-120.2;3.7,-130.7 2.2,-119.1;3.7,-130.4 3.1,-118.8;3.7,-131.1 3.1,-119.4;3.7,-131.9 3.1,-120.2;3.7,-132.1 4.8,-120.5;3.7,-132.7 9.4,-122.5;3.7,-132.9 11.6,-124.3;3.7,-132.7 10.9,-123.5;3.7,-132.1 8.9,-121.6;3.7,-131.3 6.3,-119.9;3.7,-130.7 4,-119;3.7,-130.4 3.1,-118.8;3.7,-131.1 3.1,-119.4;3.7,-131.9 3.1,-120.2;3.7,-132.1 1.4,-120.7;3.7,-132.7 -3.1,-123.1;3.7,-132.9 -5,-125.1;3.7,-132.7 -4.4,-124.3;3.7,-132.1 -2.6,-122.2;3.7,-131.3 0,-120.2;3.7,-130.7 2.2,-119.1;3.7,-130.4 3.1,-118.8;3.7,-131.1 3.1,-119.4;3.7,-131.9 3.1,-120.2;3.7,-132.1 4.8,-120.5;3.7,-132.7 9.4,-122.5;3.7,-132.9 11.6,-124.3;3.7,-132.7 10.9,-123.5;3.7,-132.1 8.9,-121.6;3.7,-131.3 6.3,-119.9;3.7,-130.7 4,-119;3.7,-130.4 3.1,-118.8;3.7,-131.1 3.1,-119.4;3.7,-131.9 3.1,-120.2;3.7,-132.1 1.4,-120.7;3.7,-132.7 -3.1,-123.1;3.7,-132.9 -5,-125.1;3.7,-132.7 -4.4,-124.3;3.7,-132.1 -2.6,-122.2;3.7,-131.3 0,-120.2;3.7,-130.7 2.2,-119.1;3.7,-130.4 3.1,-118.8;3.7,-131.1 3.1,-119.4;3.7,-131.9 3.1,-120.2;3.7,-132.1 4.8,-120.5;3.7,-132.7 9.4,-122.5;3.7,-132.9 11.6,-124.3;3.7,-132.7 10.9,-123.5;3.7,-132.1 8.9,-121.6;3.7,-131.3 6.3,-119.9;3.7,-130.7 4,-119;3.7,-130.4 3.1,-118.8;3.7,-131.1 3.1,-119.4;3.7,-131.9 3.1,-120.2;3.7,-132.1 1.4,-120.7;3.7,-132.7 -3.1,-123.1;3.7,-132.9 -5,-125.1"/></polyline><circle id="ahandR" r="4.6" cx="-1" cy="-96.6"><animate attributeName="cx" dur="2.4s" repeatCount="indefinite" values="-1;1.7;8.9;17.6;24;26.2;26.2;26.2;30.3;38.3;40.3;39.8;37.7;33.2;28.3;26.2;26.2;26.2;21.7;7.1;-1;1.7;8.9;17.6;24;26.2;26.2;26.2;30.3;38.3;40.3;39.8;37.7;33.2;28.3;26.2;26.2;26.2;21.7;7.1;-1;1.7;8.9;17.6;24;26.2;26.2;26.2;30.3;38.3;40.3;39.8;37.7;33.2;28.3;26.2;26.2;26.2;21.7;7.1;-1"/><animate attributeName="cy" dur="2.4s" repeatCount="indefinite" values="-96.6;-96.1;-95.8;-97.3;-100;-101.4;-102;-102.9;-106.7;-120;-128.2;-125.3;-117.8;-109.3;-103.4;-101.4;-102;-102.9;-100.1;-96.1;-96.6;-96.1;-95.8;-97.3;-100;-101.4;-102;-102.9;-106.7;-120;-128.2;-125.3;-117.8;-109.3;-103.4;-101.4;-102;-102.9;-100.1;-96.1;-96.6;-96.1;-95.8;-97.3;-100;-101.4;-102;-102.9;-106.7;-120;-128.2;-125.3;-117.8;-109.3;-103.4;-101.4;-102;-102.9;-100.1;-96.1;-96.6"/></circle></defs><use href="#aarmL" stroke="#25323f" stroke-width="13.8"/><use href="#aarmL" stroke="#c98d63" stroke-width="8.6"/><use href="#asleeveL" stroke="#25323f" stroke-width="17.4"/><use href="#asleeveL" stroke="#188278" stroke-width="12.2"/><use href="#ahandL" fill="#c98d63" stroke="#25323f" stroke-width="2.6"/><use href="#alegL" stroke="#25323f" stroke-width="17.2"/><use href="#alegL" stroke="#c98d63" stroke-width="12"/><use href="#ashortsL" stroke="#25323f" stroke-width="20.6"/><use href="#ashortsL" stroke="#28365f" stroke-width="15.4"/><use href="#afootL" stroke="#25323f" stroke-width="13.7"/><use href="#afootL" stroke="#d5dde6" stroke-width="8.5"/><use href="#atorso" stroke="#25323f" stroke-width="29.2"/><use href="#atorso" stroke="#22a699" stroke-width="24"/><use href="#apelvis" stroke="#25323f" stroke-width="22.2"/><use href="#apelvis" stroke="#34457d" stroke-width="17"/><use href="#aneck" stroke="#25323f" stroke-width="14.2"/><use href="#aneck" stroke="#e2a77d" stroke-width="9"/><use href="#ahair" fill="#3a2a22" stroke="#25323f" stroke-width="2.6"/><use href="#ahead" fill="#e2a77d" stroke="#25323f" stroke-width="2.6"/><use href="#aeyeR" fill="#25323f"/><use href="#alegR" stroke="#25323f" stroke-width="17.2"/><use href="#alegR" stroke="#e2a77d" stroke-width="12"/><use href="#ashortsR" stroke="#25323f" stroke-width="20.6"/><use href="#ashortsR" stroke="#34457d" stroke-width="15.4"/><use href="#afootR" stroke="#25323f" stroke-width="13.7"/><use href="#afootR" stroke="#ffffff" stroke-width="8.5"/><use href="#aarmR" stroke="#25323f" stroke-width="13.8"/><use href="#aarmR" stroke="#e2a77d" stroke-width="8.6"/><use href="#asleeveR" stroke="#25323f" stroke-width="17.4"/><use href="#asleeveR" stroke="#22a699" stroke-width="12.2"/><use href="#ahandR" fill="#e2a77d" stroke="#25323f" stroke-width="2.6"/></g><g class="s"><rect x="-108.4" y="0" width="250" height="14.4" fill="#dfe6ee"/><line x1="-108.4" y1="0" x2="141.6" y2="0" stroke="#a9b6c3" stroke-width="1.6"/><ellipse cx="1.6" cy="0" rx="30" ry="3" fill="#9fb0c0" opacity="0.35"></ellipse><defs><polyline id="sarmL" points="3.7,-132.9 25.8,-115.8 40.5,-134.6"></polyline><polyline id="ssleeveL" points="3.7,-132.9 13,-125.7"></polyline><circle id="shandL" r="4.6" cx="40.5" cy="-134.6"></circle><polyline id="slegL" points="1.6,-93 13.5,-52.7 1.6,-13.5"></polyline><polyline id="sshortsL" points="1.6,-93 6.9,-74.9"></polyline><polyline id="sfootL" points="-5,-13.6 13.5,-4.9"></polyline><polyline id="storso" points="1.9,-98 2.8,-115 3.6,-130.9"></polyline><polyline id="spelvis" points="1.6,-93 2,-100 1.6,-93"></polyline><polyline id="sneck" points="3.8,-134.9 4.3,-144.9"></polyline><circle id="shair" r="10.8" cx="2.5" cy="-155.5"></circle><circle id="shead" r="11" cx="4.8" cy="-153.2"></circle><circle id="seyeR" r="1.6" cx="11.6" cy="-154.1"></circle><polyline id="slegR" points="1.6,-93 43.6,-92.3 39.3,-51.5"></polyline><polyline id="sshortsR" points="1.6,-93 20.5,-92.7"></polyline><polyline id="sfootR" points="32.7,-52.2 50.3,-41.7"></polyline><polyline id="sarmR" points="3.7,-132.9 -17.1,-114.3 -1,-96.6"></polyline><polyline id="ssleeveR" points="3.7,-132.9 -5,-125.1"></polyline><circle id="shandR" r="4.6" cx="-1" cy="-96.6"></circle></defs><use href="#sarmL" stroke="#25323f" stroke-width="13.8"/><use href="#sarmL" stroke="#c98d63" stroke-width="8.6"/><use href="#ssleeveL" stroke="#25323f" stroke-width="17.4"/><use href="#ssleeveL" stroke="#188278" stroke-width="12.2"/><use href="#shandL" fill="#c98d63" stroke="#25323f" stroke-width="2.6"/><use href="#slegL" stroke="#25323f" stroke-width="17.2"/><use href="#slegL" stroke="#c98d63" stroke-width="12"/><use href="#sshortsL" stroke="#25323f" stroke-width="20.6"/><use href="#sshortsL" stroke="#28365f" stroke-width="15.4"/><use href="#sfootL" stroke="#25323f" stroke-width="13.7"/><use href="#sfootL" stroke="#d5dde6" stroke-width="8.5"/><use href="#storso" stroke="#25323f" stroke-width="29.2"/><use href="#storso" stroke="#22a699" stroke-width="24"/><use href="#spelvis" stroke="#25323f" stroke-width="22.2"/><use href="#spelvis" stroke="#34457d" stroke-width="17"/><use href="#sneck" stroke="#25323f" stroke-width="14.2"/><use href="#sneck" stroke="#e2a77d" stroke-width="9"/><use href="#shair" fill="#3a2a22" stroke="#25323f" stroke-width="2.6"/><use href="#shead" fill="#e2a77d" stroke="#25323f" stroke-width="2.6"/><use href="#seyeR" fill="#25323f"/><use href="#slegR" stroke="#25323f" stroke-width="17.2"/><use href="#slegR" stroke="#e2a77d" stroke-width="12"/><use href="#sshortsR" stroke="#25323f" stroke-width="20.6"/><use href="#sshortsR" stroke="#34457d" stroke-width="15.4"/><use href="#sfootR" stroke="#25323f" stroke-width="13.7"/><use href="#sfootR" stroke="#ffffff" stroke-width="8.5"/><use href="#sarmR" stroke="#25323f" stroke-width="13.8"/><use href="#sarmR" stroke="#e2a77d" stroke-width="8.6"/><use href="#ssleeveR" stroke="#25323f" stroke-width="17.4"/><use href="#ssleeveR" stroke="#22a699" stroke-width="12.2"/><use href="#shandR" fill="#e2a77d" stroke="#25323f" stroke-width="2.6"/></g></svg>
